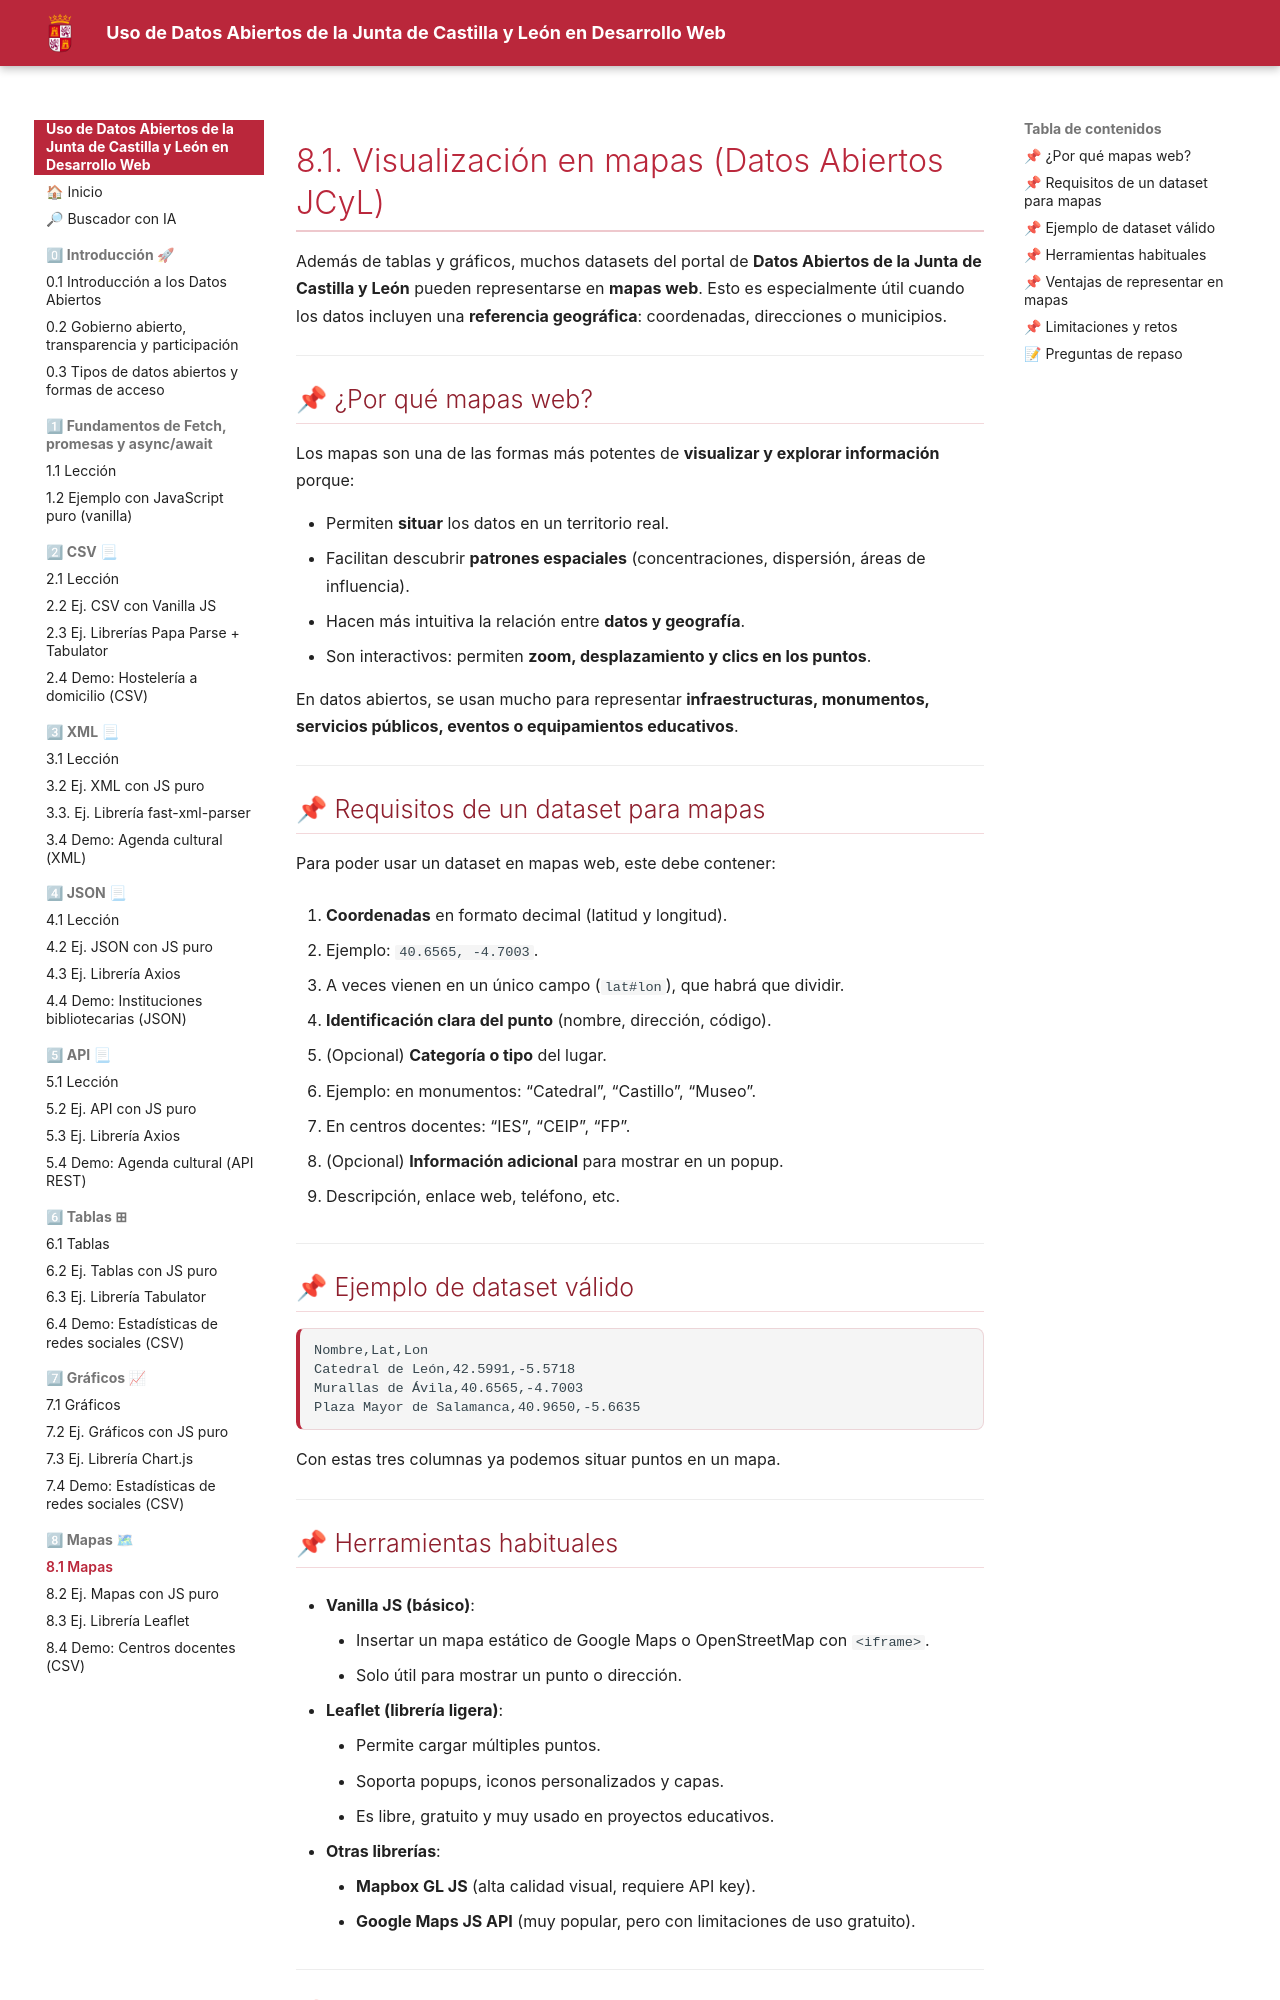

repository: laurafolgado/DatosAbiertosCyL · page: 8-mapas/8-1-mapas-leccion/index.html · generator: mkdocs

# 8.1. Visualización en mapas (Datos Abiertos JCyL)

Además de tablas y gráficos, muchos datasets del portal de **Datos Abiertos de la Junta de Castilla y León** pueden representarse en **mapas web**.
Esto es especialmente útil cuando los datos incluyen una **referencia geográfica**: coordenadas, direcciones o municipios.

---

## 📌 ¿Por qué mapas web?

Los mapas son una de las formas más potentes de **visualizar y explorar información** porque:

* Permiten **situar** los datos en un territorio real.
* Facilitan descubrir **patrones espaciales** (concentraciones, dispersión, áreas de influencia).
* Hacen más intuitiva la relación entre **datos y geografía**.
* Son interactivos: permiten **zoom, desplazamiento y clics en los puntos**.

En datos abiertos, se usan mucho para representar **infraestructuras, monumentos, servicios públicos, eventos o equipamientos educativos**.

---

## 📌 Requisitos de un dataset para mapas

Para poder usar un dataset en mapas web, este debe contener:

1. **Coordenadas** en formato decimal (latitud y longitud).

   * Ejemplo: `40.6565, -4.7003`.
   * A veces vienen en un único campo (`lat#lon`), que habrá que dividir.

2. **Identificación clara del punto** (nombre, dirección, código).

3. (Opcional) **Categoría o tipo** del lugar.

   * Ejemplo: en monumentos: “Catedral”, “Castillo”, “Museo”.
   * En centros docentes: “IES”, “CEIP”, “FP”.

4. (Opcional) **Información adicional** para mostrar en un popup.

   * Descripción, enlace web, teléfono, etc.

---

## 📌 Ejemplo de dataset válido

```csv
Nombre,Lat,Lon
Catedral de León,42.5991,-5.5718
Murallas de Ávila,40.6565,-4.7003
Plaza Mayor de Salamanca,40.9650,-5.6635
```

Con estas tres columnas ya podemos situar puntos en un mapa.

---

## 📌 Herramientas habituales

* **Vanilla JS (básico)**:

    * Insertar un mapa estático de Google Maps o OpenStreetMap con `<iframe>`.
    * Solo útil para mostrar un punto o dirección.

* **Leaflet (librería ligera)**:

    * Permite cargar múltiples puntos.
    * Soporta popups, iconos personalizados y capas.
    * Es libre, gratuito y muy usado en proyectos educativos.

* **Otras librerías**:

    * **Mapbox GL JS** (alta calidad visual, requiere API key).
    * **Google Maps JS API** (muy popular, pero con limitaciones de uso gratuito).

---
